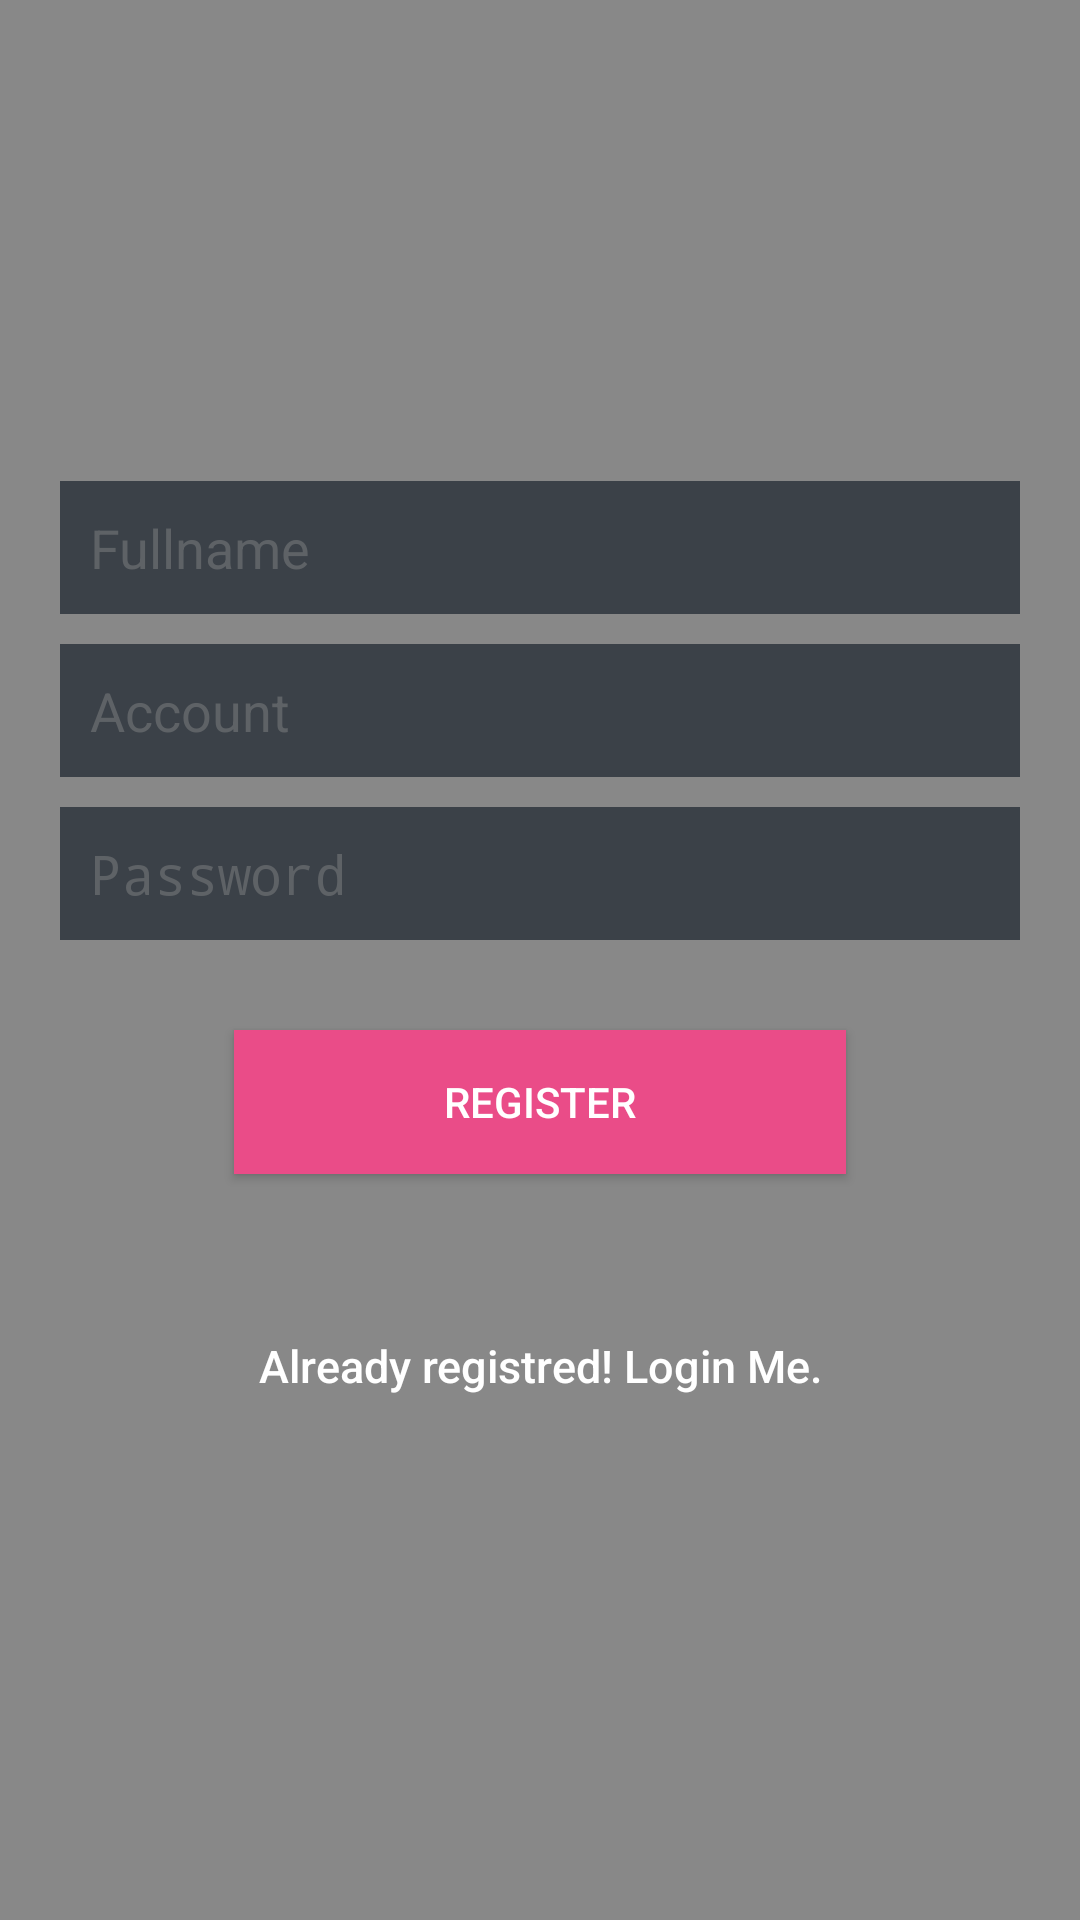

The Android layout XML behind this screen, and the referenced resources:
<!-- AndroidManifest.xml: application theme AppTheme -->
<!-- res/layout/activity_register.xml -->
<?xml version="1.0" encoding="utf-8"?>

<android.support.v4.widget.DrawerLayout
    xmlns:android="http://schemas.android.com/apk/res/android"
    android:id="@+id/drawer_layout"
    android:layout_width="match_parent"
    android:layout_height="match_parent"
    android:background="#d1707070">

    <FrameLayout
        android:id="@+id/content_frame"
        android:layout_width="match_parent"
        android:layout_height="match_parent" >
    <LinearLayout
        android:layout_width="fill_parent"
        android:layout_height="wrap_content"
        android:layout_gravity="center"
        android:orientation="vertical"
        android:paddingLeft="20dp"
        android:paddingRight="20dp" >

        <EditText
            android:id="@+id/name"
            android:layout_width="fill_parent"
            android:layout_height="wrap_content"
            android:layout_marginBottom="10dp"
            android:background="@color/input_register_bg"
            android:hint="@string/hint_name"
            android:padding="10dp"
            android:singleLine="true"
            android:inputType="textCapWords"
            android:textColor="@color/input_register"
            android:textColorHint="@color/input_register_hint" />

        <EditText
            android:id="@+id/account"
            android:layout_width="fill_parent"
            android:layout_height="wrap_content"
            android:layout_marginBottom="10dp"
            android:background="@color/input_register_bg"
            android:hint="@string/hint_account"
            android:inputType="textEmailAddress"
            android:padding="10dp"
            android:singleLine="true"
            android:textColor="@color/input_register"
            android:textColorHint="@color/input_register_hint" />

        <EditText
            android:id="@+id/password"
            android:layout_width="fill_parent"
            android:layout_height="wrap_content"
            android:layout_marginBottom="10dp"
            android:background="@color/input_register_bg"
            android:hint="@string/hint_password"
            android:inputType="textPassword"
            android:padding="10dp"
            android:singleLine="true"
            android:textColor="@color/input_register"
            android:textColorHint="@color/input_register_hint" />

        

        <Button
            android:id="@+id/btnRegister"
            android:layout_width="204dp"
            android:layout_height="wrap_content"
            android:layout_marginTop="20dip"
            android:background="#ea4c88"
            android:text="@string/btn_register"
            android:textColor="@color/white"
            android:onClick="btnreg"
            android:layout_gravity="center_horizontal" />

        

        <Button
            android:id="@+id/btnLinkToLoginScreen"
            android:layout_width="fill_parent"
            android:layout_height="wrap_content"
            android:layout_marginTop="40dip"
            android:background="@null"
            android:text="@string/btn_link_to_login"
            android:textAllCaps="false"
            android:textColor="@color/white"
            android:textSize="15dp"
            android:onClick="btnlog"/>
    </LinearLayout>
    </FrameLayout>

    <android.support.v7.widget.RecyclerView
        android:id="@+id/left_drawer"
        android:scrollbars="vertical"
        android:layout_width="240dp"
        android:layout_height="match_parent"
        android:layout_gravity="left|start"
        android:choiceMode="singleChoice"
        android:divider="@null"
        />
</android.support.v4.widget.DrawerLayout>
<!-- resources referenced by this layout -->
<resources>
  <color name="input_register">#888888</color>
  <color name="input_register_bg">#3b4148</color>
  <color name="input_register_hint">#5e6266</color>
  <color name="white">#ffffffff</color>
  <string name="btn_link_to_login">Already registred! Login Me.</string>
  <string name="btn_register">REGISTER</string>
  <string name="hint_account">Account</string>
  <string name="hint_name">Fullname</string>
  <string name="hint_password">Password</string>
  <style name="AppTheme" parent="AppBaseTheme">
          
          <item name="android:windowNoTitle">true</item>
          <item name="android:imageButtonStyle">@style/ImgBtnStyle</item>
          <item name="android:buttonStyle">@style/BtnStyle</item>
          <item name="android:textSize">@dimen/default_font</item>
      </style>
  <style name="AppBaseTheme" parent="android:Theme.Holo.Light.NoActionBar.Fullscreen">
          
      </style>
  <style name="ImgBtnStyle">
          <item name="android:background">@drawable/img_button</item>
          <item name="android:padding">10dp</item>
      </style>
  <style name="BtnStyle">
          <item name="android:background">@drawable/button</item>
          <item name="android:gravity">center</item>
      </style>
  <dimen name="default_font">12sp</dimen>
</resources>
